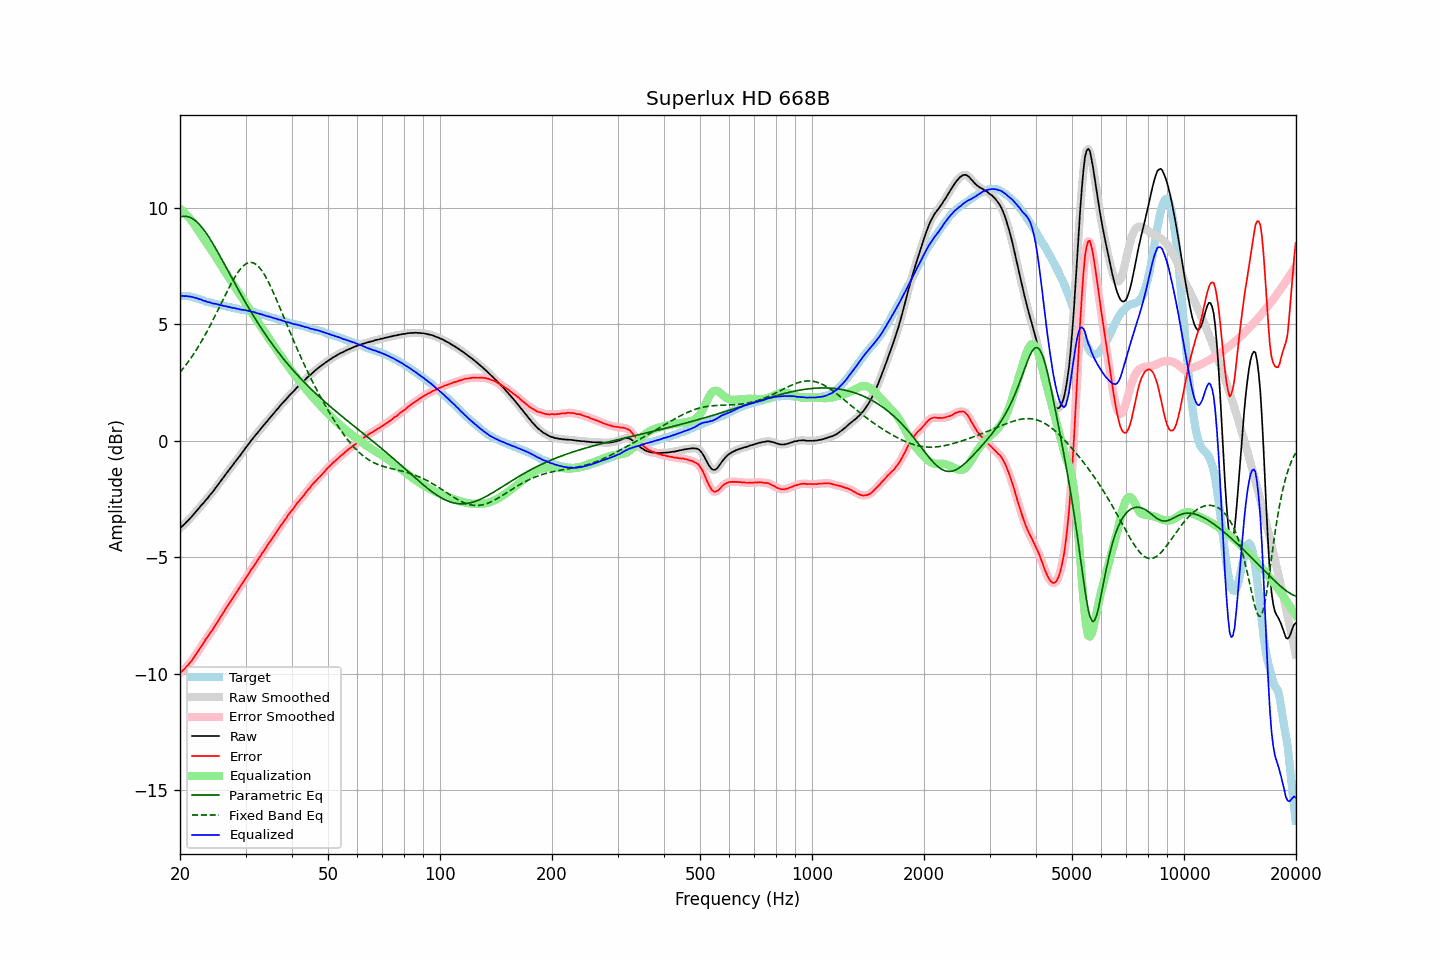

The data file committed next to this chart (first rows):
frequency, raw, error, smoothed, error_smoothed, equalization, parametric_eq, fixed_band_eq, equalized_raw, equalized_smoothed, target
20.00, -3.76, -9.98, -3.76, -9.97, 9.98, 9.60, 2.94, 6.22, 6.22, 6.22
20.20, -3.69, -9.91, -3.70, -9.91, 9.92, 9.62, 3.02, 6.23, 6.22, 6.22
20.40, -3.63, -9.85, -3.63, -9.85, 9.85, 9.64, 3.11, 6.22, 6.22, 6.22
20.61, -3.57, -9.79, -3.56, -9.78, 9.78, 9.64, 3.20, 6.21, 6.22, 6.22
20.81, -3.49, -9.71, -3.50, -9.71, 9.71, 9.64, 3.29, 6.22, 6.21, 6.22
21.02, -3.43, -9.65, -3.43, -9.64, 9.63, 9.62, 3.38, 6.20, 6.20, 6.22
21.23, -3.35, -9.55, -3.35, -9.55, 9.55, 9.60, 3.48, 6.20, 6.20, 6.20
21.44, -3.28, -9.47, -3.28, -9.46, 9.46, 9.57, 3.57, 6.18, 6.18, 6.19
21.66, -3.20, -9.37, -3.20, -9.37, 9.37, 9.53, 3.68, 6.17, 6.17, 6.17
21.87, -3.13, -9.28, -3.12, -9.27, 9.27, 9.48, 3.78, 6.14, 6.15, 6.15
22.09, -3.04, -9.18, -3.04, -9.17, 9.17, 9.43, 3.89, 6.13, 6.13, 6.14
22.31, -2.96, -9.07, -2.96, -9.07, 9.07, 9.36, 4.00, 6.11, 6.11, 6.11
22.54, -2.88, -8.97, -2.88, -8.96, 8.96, 9.29, 4.11, 6.08, 6.09, 6.09
22.76, -2.79, -8.86, -2.80, -8.86, 8.86, 9.22, 4.23, 6.07, 6.06, 6.07
22.99, -2.72, -8.76, -2.72, -8.75, 8.75, 9.13, 4.35, 6.03, 6.04, 6.04
23.22, -2.64, -8.65, -2.64, -8.64, 8.65, 9.04, 4.47, 6.01, 6.01, 6.01
23.45, -2.55, -8.53, -2.56, -8.54, 8.55, 8.95, 4.59, 6.00, 5.99, 5.98
23.69, -2.48, -8.45, -2.47, -8.44, 8.44, 8.85, 4.72, 5.96, 5.97, 5.97
23.92, -2.39, -8.34, -2.39, -8.34, 8.34, 8.74, 4.85, 5.95, 5.95, 5.95
24.16, -2.30, -8.24, -2.31, -8.24, 8.24, 8.63, 4.98, 5.94, 5.93, 5.94
24.40, -2.23, -8.15, -2.22, -8.14, 8.13, 8.52, 5.11, 5.90, 5.91, 5.92
24.65, -2.14, -8.04, -2.14, -8.03, 8.03, 8.41, 5.25, 5.89, 5.89, 5.90
24.89, -2.04, -7.92, -2.05, -7.92, 7.92, 8.29, 5.39, 5.88, 5.88, 5.88
25.14, -1.95, -7.82, -1.95, -7.81, 7.81, 8.17, 5.53, 5.87, 5.87, 5.87
25.39, -1.86, -7.70, -1.86, -7.70, 7.71, 8.04, 5.67, 5.85, 5.85, 5.85
25.65, -1.76, -7.60, -1.76, -7.59, 7.59, 7.92, 5.81, 5.83, 5.83, 5.84
25.91, -1.67, -7.48, -1.67, -7.49, 7.48, 7.79, 5.95, 5.81, 5.81, 5.81
26.16, -1.58, -7.38, -1.58, -7.37, 7.37, 7.67, 6.09, 5.80, 5.80, 5.80
26.43, -1.48, -7.27, -1.48, -7.26, 7.27, 7.54, 6.23, 5.78, 5.78, 5.79
26.69, -1.39, -7.15, -1.39, -7.15, 7.16, 7.41, 6.37, 5.77, 5.77, 5.76
26.96, -1.30, -7.05, -1.30, -7.05, 7.05, 7.28, 6.51, 5.75, 5.75, 5.75
27.23, -1.21, -6.95, -1.21, -6.95, 6.95, 7.16, 6.64, 5.73, 5.73, 5.74
27.50, -1.12, -6.85, -1.12, -6.84, 6.84, 7.03, 6.77, 5.72, 5.72, 5.73
27.77, -1.03, -6.74, -1.03, -6.74, 6.73, 6.90, 6.90, 5.71, 5.71, 5.71
28.05, -0.93, -6.63, -0.93, -6.63, 6.63, 6.77, 7.01, 5.70, 5.69, 5.70
28.33, -0.85, -6.53, -0.84, -6.52, 6.53, 6.65, 7.13, 5.68, 5.68, 5.68
28.62, -0.75, -6.42, -0.76, -6.42, 6.42, 6.52, 7.23, 5.67, 5.66, 5.67
28.90, -0.67, -6.32, -0.67, -6.31, 6.32, 6.40, 7.33, 5.65, 5.65, 5.65
29.19, -0.58, -6.21, -0.57, -6.21, 6.21, 6.27, 7.41, 5.63, 5.64, 5.63
29.48, -0.48, -6.11, -0.48, -6.10, 6.10, 6.15, 7.49, 5.62, 5.62, 5.63
29.78, -0.38, -6.00, -0.38, -6.00, 6.00, 6.03, 7.55, 5.62, 5.61, 5.62
30.08, -0.29, -5.90, -0.29, -5.90, 5.89, 5.91, 7.60, 5.60, 5.60, 5.61
30.38, -0.20, -5.79, -0.20, -5.79, 5.79, 5.79, 7.63, 5.59, 5.59, 5.59
30.68, -0.11, -5.69, -0.11, -5.68, 5.68, 5.67, 7.65, 5.57, 5.57, 5.58
30.99, -0.01, -5.56, -0.02, -5.57, 5.58, 5.56, 7.66, 5.56, 5.56, 5.55
31.30, 0.07, -5.47, 0.07, -5.47, 5.47, 5.44, 7.65, 5.54, 5.54, 5.54
31.61, 0.16, -5.37, 0.16, -5.36, 5.37, 5.33, 7.63, 5.52, 5.52, 5.53
31.93, 0.24, -5.27, 0.24, -5.26, 5.26, 5.22, 7.59, 5.50, 5.50, 5.51
32.24, 0.32, -5.16, 0.32, -5.16, 5.16, 5.11, 7.54, 5.48, 5.48, 5.48
32.57, 0.41, -5.05, 0.41, -5.05, 5.05, 5.00, 7.47, 5.46, 5.46, 5.46
32.89, 0.49, -4.96, 0.49, -4.95, 4.95, 4.89, 7.39, 5.44, 5.44, 5.45
33.22, 0.58, -4.84, 0.58, -4.84, 4.85, 4.79, 7.30, 5.43, 5.42, 5.42
33.55, 0.66, -4.75, 0.66, -4.74, 4.74, 4.68, 7.19, 5.40, 5.40, 5.41
33.89, 0.74, -4.64, 0.74, -4.64, 4.64, 4.58, 7.08, 5.38, 5.38, 5.38
34.23, 0.82, -4.54, 0.82, -4.54, 4.53, 4.48, 6.95, 5.35, 5.36, 5.36
34.57, 0.91, -4.43, 0.91, -4.43, 4.43, 4.38, 6.82, 5.34, 5.34, 5.34
34.92, 0.99, -4.33, 0.99, -4.33, 4.33, 4.28, 6.68, 5.32, 5.32, 5.32
35.27, 1.07, -4.23, 1.07, -4.23, 4.23, 4.19, 6.53, 5.30, 5.30, 5.30
35.62, 1.15, -4.13, 1.15, -4.13, 4.12, 4.09, 6.38, 5.27, 5.28, 5.28
35.97, 1.23, -4.03, 1.23, -4.02, 4.02, 4.00, 6.22, 5.25, 5.25, 5.26
... 635 more rows
